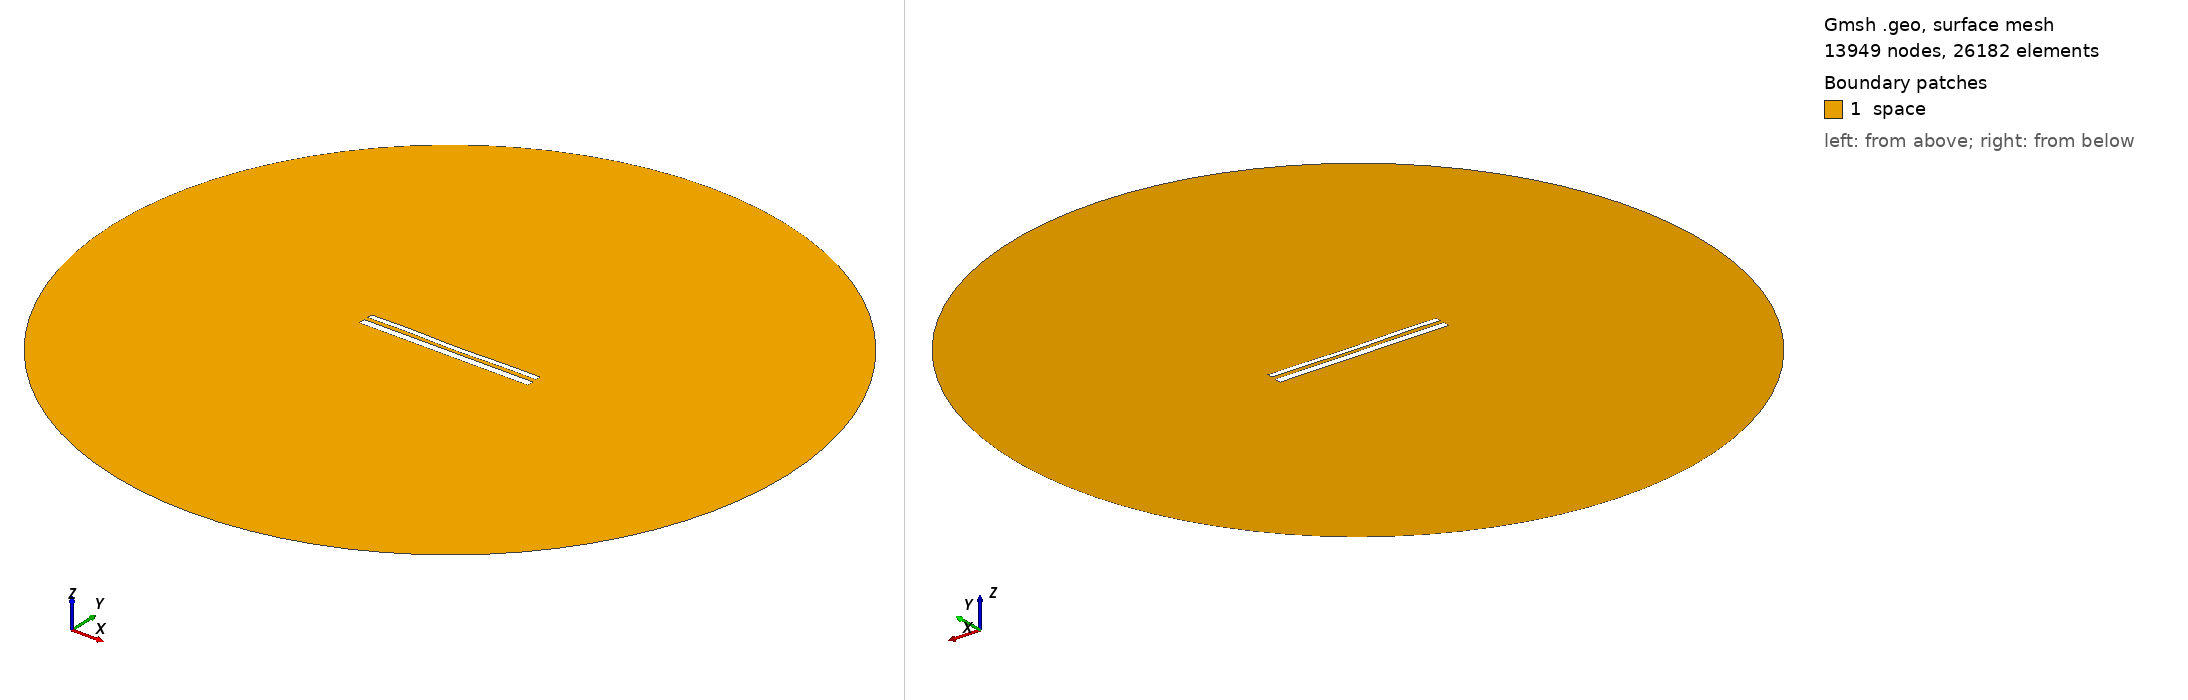

Gmsh geometry script, surface-meshed: 13949 nodes, 26182 surface elements. Boundary patches (legend numbers): 1 space. Left view from above one corner, right view from below the opposite corner. Legend entries are the model's physical surfaces. The drawing asked Gmsh for element sizes between 1% and 20% of the model's largest extent; the script's own settings can give other sizes.

=== 11520.geo (drawn) ===
//---------------------------------------
// Geometry kernel
//---------------------------------------

SetFactory("OpenCASCADE");



//---------------------------------------
// Parameters of the geometry
//---------------------------------------

// Overetch of the upper plate
overetch = 0.375;

// Distance between the plates
distance = 2.25;

// Discretization over the x axis (for the deformation)
nx = 50; 

// Length of the plate
L = 100 - overetch; 

// Number of modes
n = 4; 

// 1st mode coefficient
coeff(1) = 0.0;
beta(1) = 0.596864 * 3.1415926535 / L;

// 2nd mode coefficient
coeff(2) = -0.15;
beta(2) = 1.49418 * 3.1415926535 / L;

// 3rd mode coefficient
coeff(3) = 0.07499999999999998;
beta(3) = 2.50025 * 3.1415926535 / L;

// 4th mode coefficient
coeff(4) = 0.15;
beta(4) = 3.49999 * 3.1415926535 / L;



//---------------------------------------
// Upper plate (deformed rectangle)
//---------------------------------------

// Coordiantes of the upper plate
xmin = -50;
xmax = 50 - overetch;

// Height of the upper plate
yheight = 4 - 2 * overetch;

// Indexes of the points
UpperID[] = {};
LowerID[] = {};
LeftID[] = {};
RightID[] = {};

// Point index
p = 1;

// Horizontal edges
For i In {1:nx}
    x = xmin + (i-1)*(xmax - xmin)/(nx-1);

    y_bottom = distance / 2 + overetch;
    For j In {1:n}
        C = (Cosh(beta(j)*L) + Cos(beta(j)*L)) / (Sinh(beta(j)*L) + Sin(beta(j)*L));
        y_bottom  = y_bottom + coeff(j) * (Cosh(beta(j)*(x+50)) - Cos(beta(j)*(x+50)) - C * (Sinh(beta(j)*(x+50)) - Sin(beta(j)*(x+50))));
    EndFor

    y_top = y_bottom + yheight;

    Point(p) = {x, y_top, 0, 1.0};
    UpperID[i] = p;
    p = p + 1;

    Point(p) = {x, y_bottom, 0, 1.0};
    LowerID[i] = p;
    p = p + 1;
EndFor

// Create point lists
UpperPts[] = {}; LowerPts[] = {};
For i In {1:nx}
  UpperPts[] += {UpperID[i]};
  LowerPts[] += {LowerID[i]};
EndFor

// Build splines
Spline(1) = {UpperPts[]};
Spline(2) = {LowerPts[]};
Line(3) = {LowerPts[nx-1], UpperPts[nx-1]};
Line(4) = {LowerPts[0], UpperPts[0]};

// Build the plane surface
Curve Loop(1) = {2, 3, -1, -4};
Plane Surface(1) = {1};



//---------------------------------------
// Lower plate (rectangle)
//---------------------------------------

// Vertices
Point(1001) = {-50, -1, 0, 1.0};
Point(1002) = { 50, -1, 0, 1.0};
Point(1003) = { 50,  -5, 0, 1.0};
Point(1004) = {-50,  -5, 0, 1.0};

// Edges
Line(5) = {1001, 1002};
Line(6) = {1002, 1003};
Line(7) = {1003, 1004};
Line(8) = {1004, 1001};

// Plane surface
Line Loop(2) = {5, 6, 7, 8};
Plane Surface(2) = {2}; 



//---------------------------------------
// Outer (fictious) boundary
//---------------------------------------

// Points
Point(1005) = {0, 0, 0};       // Center
Point(1006) = {200, 0, 0};     // Start point
Point(1007) = {0, 200, 0};     // 90 degrees
Point(1008) = {-200, 0, 0};    // 180 degrees
Point(1009) = {0, -200, 0};    // 270 degrees

// Circle arcs (each needs start, center, end)
Circle(9) = {1006, 1005, 1007};
Circle(10) = {1007, 1005, 1008};
Circle(11) = {1008, 1005, 1009};
Circle(12) = {1009, 1005, 1006};

// Plane surface for the entire domain
Curve Loop(3) = {9, 10, 11, 12};
Surface(3) = {3};

// Subtract the plates from the whole domain to obtain the actual domain where we want to solve the equations
BooleanDifference{ Surface{3}; Delete; }{ Surface{1}; Surface{2}; Delete; }




//---------------------------------------
// Transfinite Lines/Curves
//---------------------------------------

// Set the number of points on the boundaries
r = 7;

// Plates
Transfinite Curve {1, 2} = 50*r Using Progression 1;
Transfinite Curve {3, 4} = 2*r Using Progression 1;
Transfinite Line {5, 7} = 50*r Using Progression 1;
Transfinite Line {6, 8} = 2*r Using Progression 1;

// Outer boundary
Transfinite Line {9, 10, 11, 12} = 20 Using Progression 1;



//---------------------------------------
// Physical groups
//---------------------------------------                

// Physical curves (boundaries)
Physical Line("force_segment", 10) = {2};
Physical Line("upper_plate", 11) = {1, 3, 4};
Physical Line("lower_plate", 12) = {5, 6, 7, 8};
Physical Line("boundary", 20) = {9, 10, 11, 12};

// Physical Surfaces
Physical Surface("space", 30) = {3};



//---------------------------------------
// 6. Generate the Mesh
//---------------------------------------

// 2D mesh generation
Mesh 2;
